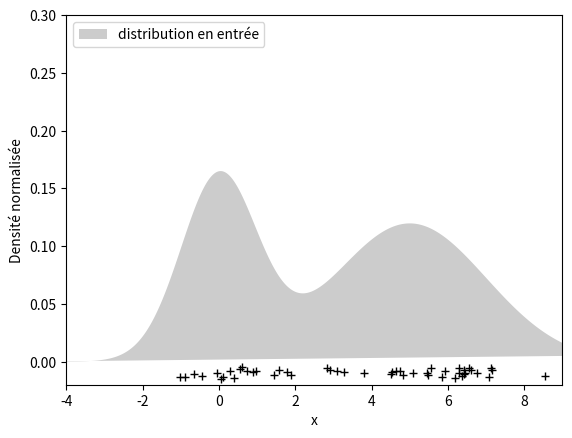

Reproduce this figure in Python.
import numpy as np
import matplotlib.pyplot as plt
from scipy.stats import norm

# générer l'échantillon à partir de deux lois normales : 
N = 50 # mettre le nombre de points voulu

X = np.concatenate(
    (np.random.normal(0, 1, int(0.35 * N)), np.random.normal(5, 2, int(0.65 * N))))[:, np.newaxis]

# préparer les points où on calculera la densité
X_plot = np.linspace(-5, 10, 1000)[:, np.newaxis]

# préparation de l'affichage de la vraie densité, qui est celle à partir de laquelle les données 
#ont été générées (voir plus haut)
#la pondération des lois dans la somme est la pondération des lois dans l'échantillon généré (voir plus haut)
true_dens = 0.4 * norm(0, 1).pdf(X_plot[:, 0]) + 0.6 * norm(5, 2).pdf(X_plot[:, 0])

# affichage : vraie densité et estimation : 
fig = plt.figure()
ax = fig.add_subplot(111) #format du graphique
ax.fill(X_plot[:,0], true_dens, fc='black', alpha=0.2, label='distribution en entrée')
ax.legend(loc='upper left')

#afficher la distribution des points en bas du graphique : afficher que pour N=10 ou N=100 sinon trop chargé
ax.plot(X[:, 0], -0.005 - 0.01 * np.random.random(X.shape[0]), "+k")

#limites du graphique : 
ax.set_xlim(-4, 9)
ax.set_ylim(-0.02, 0.3)

#Ajout de la légende : 
ax.set_xlabel("x")
ax.set_ylabel("Densité normalisée")

#sauvergarde du fichier : 
plt.savefig('2 pics (écart 2 sur le pic 2), distribution entrée.png', dpi=500)